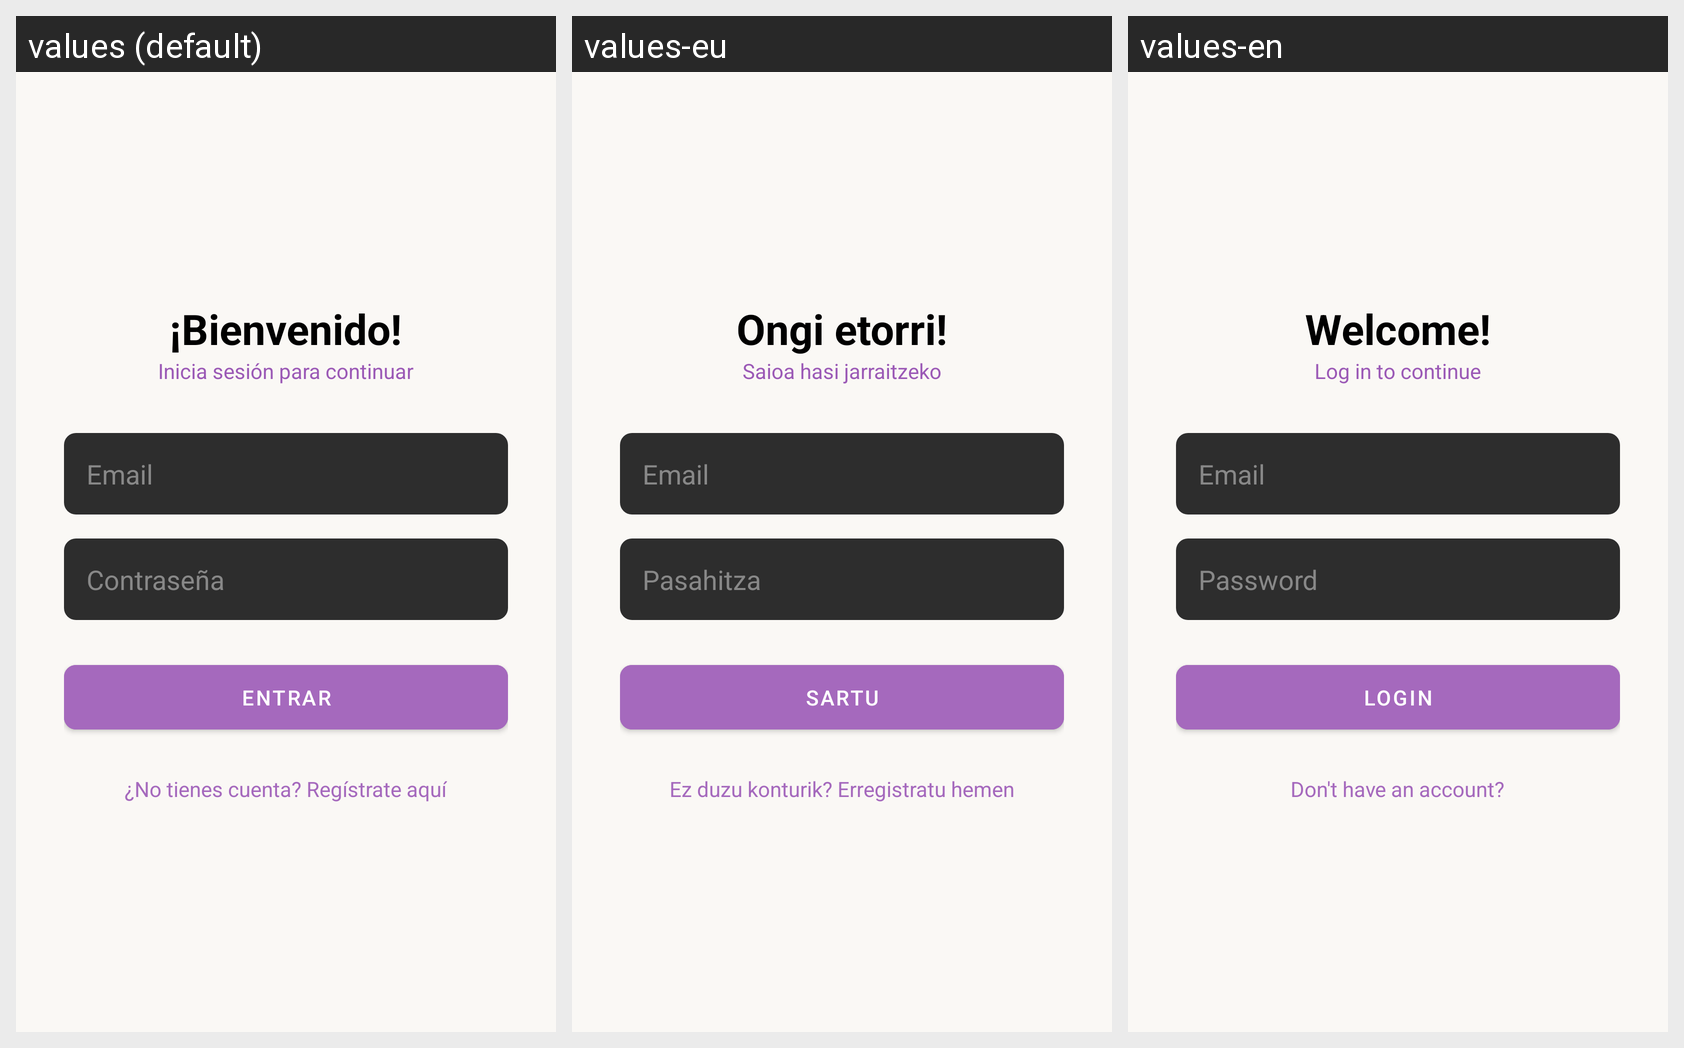

Translations of the strings shown on this Android screen, per locale in the grid:
Android screen res/layout/activity_login.xml rendered under 3 locales, left to right: values (default), values-eu, values-en. Device: Nexus 5 (rendered at 1080×1920; each locale shown at half size, 540×960, under a caption strip naming it); theme Theme.Biblioteca.
Strings drawn on this screen, with the default value and each locale's value (text and hints the layout hard-codes, and strings that could not be matched under every locale, appear in the picture but are not listed):

bienvenido
  values: ¡Bienvenido!
  values-eu: Ongi etorri!
  values-en: Welcome!

iniciar_sesion_texto
  values: Inicia sesión para continuar
  values-eu: Saioa hasi jarraitzeko
  values-en: Log in to continue

email
  values: Email
  values-eu: Email
  values-en: Email

contrasena
  values: Contraseña
  values-eu: Pasahitza
  values-en: Password

entrar
  values: Entrar
  values-eu: Sartu
  values-en: Login

no_cuenta
  values: ¿No tienes cuenta? Regístrate aquí
  values-eu: Ez duzu konturik? Erregistratu hemen
  values-en: Don't have an account?
